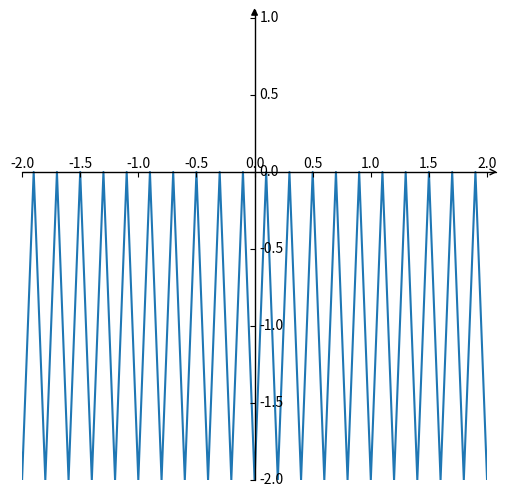

Here is the Python script that generated this plot:
import numpy as np 
import matplotlib as mpl
import matplotlib.pyplot as plt
import mpl_toolkits.axisartist as axisartist

fig = plt.figure(figsize=(6,6))


ax = axisartist.Subplot(fig, 111)  
fig.add_axes(ax)
ax.axis[:].set_visible(False)
ax.axis["x"] = ax.new_floating_axis(0,0)
ax.axis["x"].set_axisline_style("->", size = 1.0)
ax.axis["y"] = ax.new_floating_axis(1,0)
ax.axis["y"].set_axisline_style("-|>", size = 1.0)
ax.axis["x"].set_axis_direction("top")
ax.axis["y"].set_axis_direction("right")

t = np.arange(-10,10,0.1)
y=-1*(t<0)+1*(t>=0)

plt.xlim(-2,2)
plt.ylim(-2,1)
plt.plot(t,np.fft.fft(y))
plt.show()
